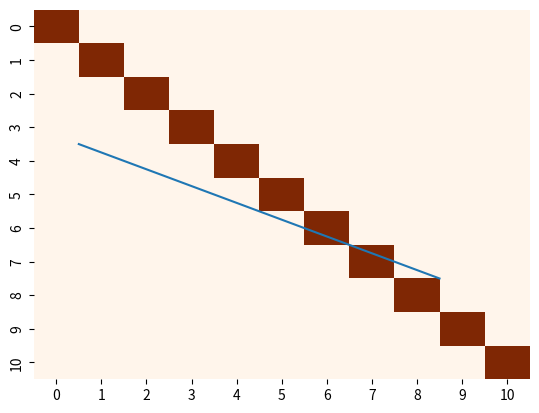

The matplotlib source for this figure:
import seaborn as sns
import numpy as np
import matplotlib.pyplot as plt

#edit in local machine 
#creating a matrix
matrix_size = 11
a = np.eye(matrix_size)
#the x,y coordinate of the linw
x = np.array([1, 9])
y = np.array([4, 8])

sns.heatmap(a, cbar=False, cmap='Oranges')
sns.lineplot(x=x, y=y)
plt.show()
